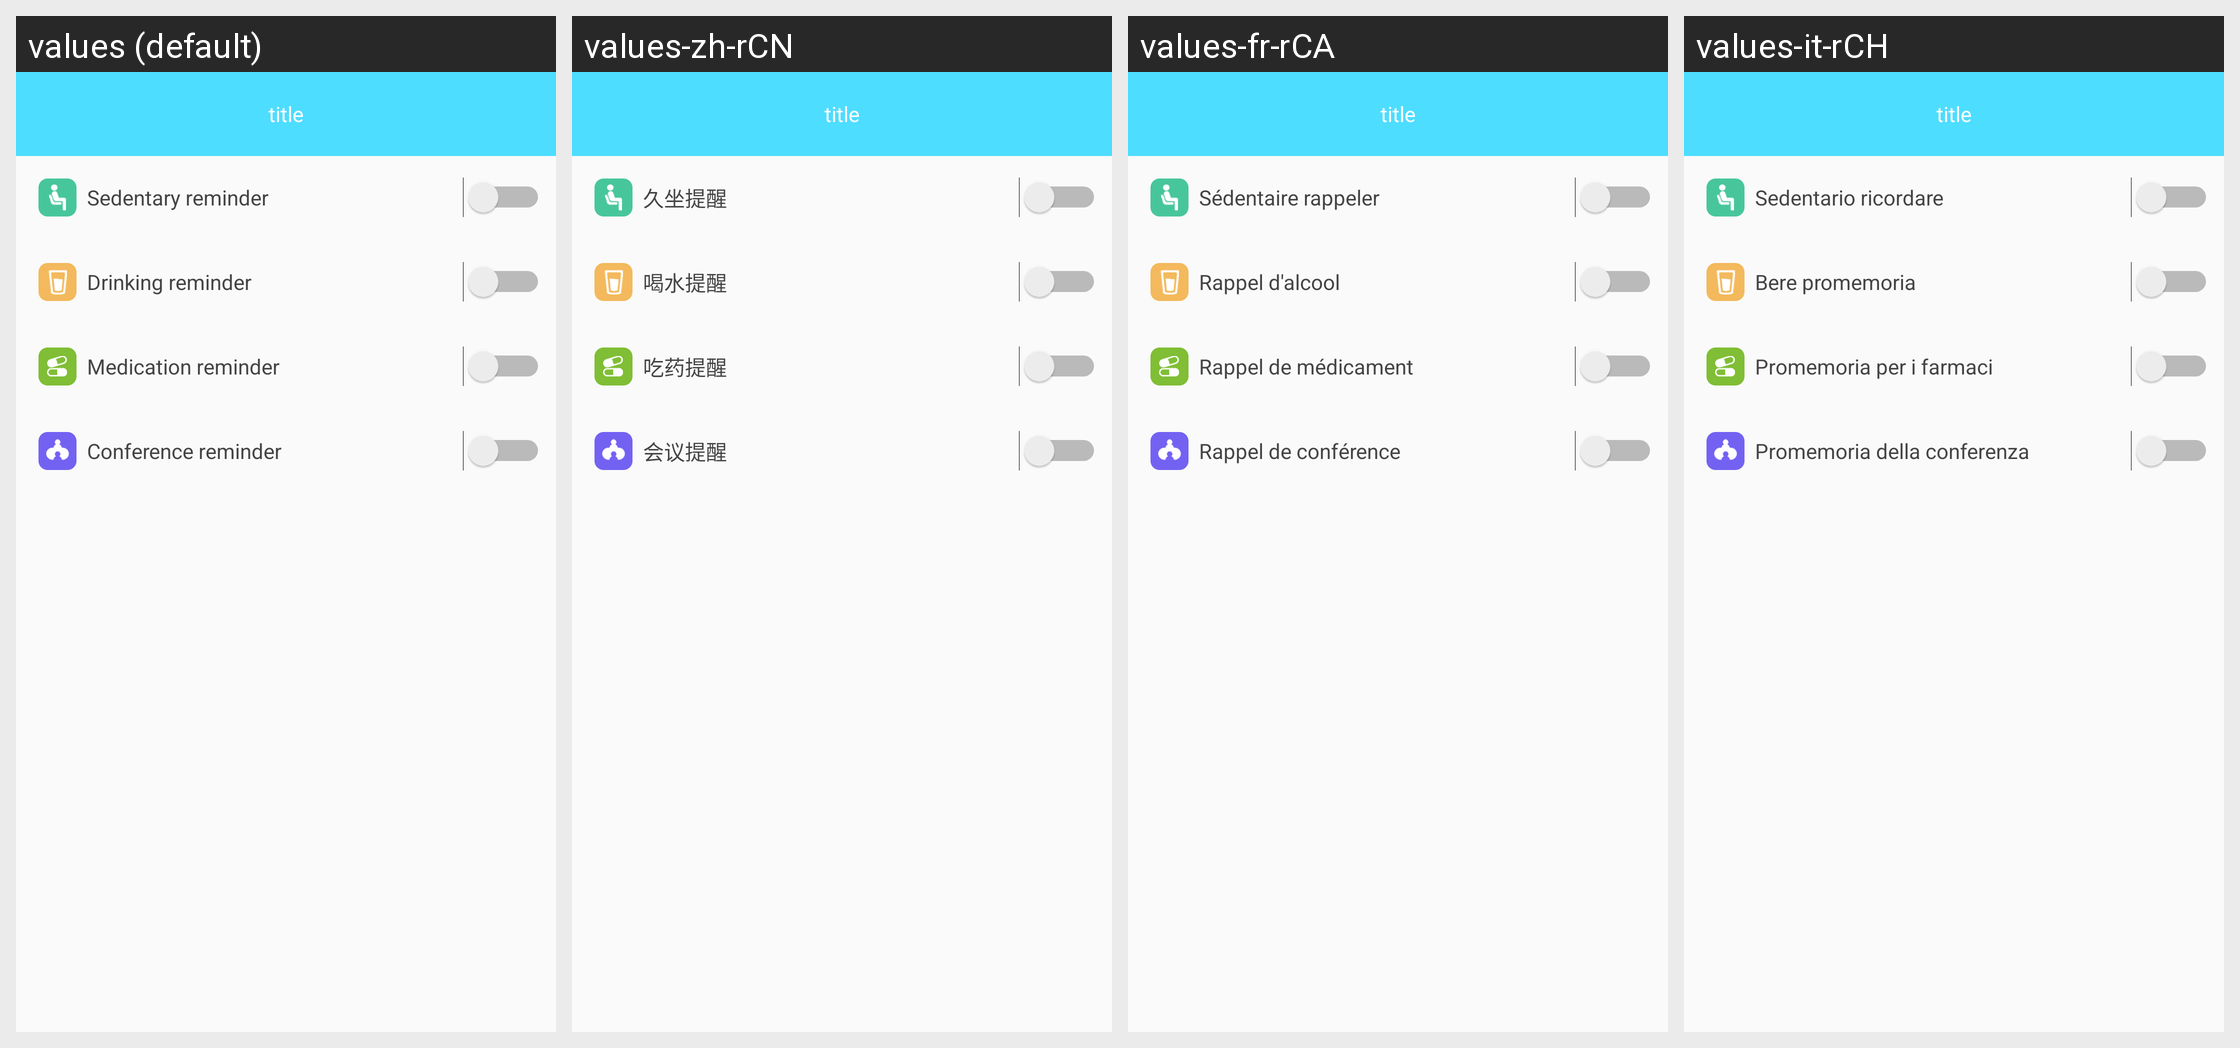

Translations of the strings shown on this Android screen, per locale in the grid:
Android screen res/layout/activity_more_shock.xml rendered under 4 locales, left to right: values (default), values-zh-rCN, values-fr-rCA, values-it-rCH. Device: Nexus 5 (rendered at 1080×1920; each locale shown at half size, 540×960, under a caption strip naming it); theme AppTheme.NoActionBar.
Other locales in the repository, not shown: values-de-rDE, values-en, values-es-rES, values-fr-rBE, values-fr-rFR, values-it-rIT, values-ja-rJP, values-ko-rKR, values-pt-rBR, values-ru-rRU, values-vi-rVN, values-zh, values-zh-rHK, values-zh-rTW.
Strings drawn on this screen, with the default value and each locale's value (text and hints the layout hard-codes, and strings that could not be matched under every locale, appear in the picture but are not listed):

Sedentaryreminder
  values: Sedentary reminder
  values-zh-rCN: 久坐提醒
  values-fr-rCA: Sédentaire rappeler
  values-it-rCH: Sedentario ricordare

string_water_clock
  values: Drinking reminder
  values-zh-rCN: 喝水提醒
  values-fr-rCA: Rappel d'alcool
  values-it-rCH: Bere promemoria

string_drug_reminding
  values: Medication reminder
  values-zh-rCN: 吃药提醒
  values-fr-rCA: Rappel de médicament
  values-it-rCH: Promemoria per i farmaci

string_conference_reminding
  values: Conference reminder
  values-zh-rCN: 会议提醒
  values-fr-rCA: Rappel de conférence
  values-it-rCH: Promemoria della conferenza
